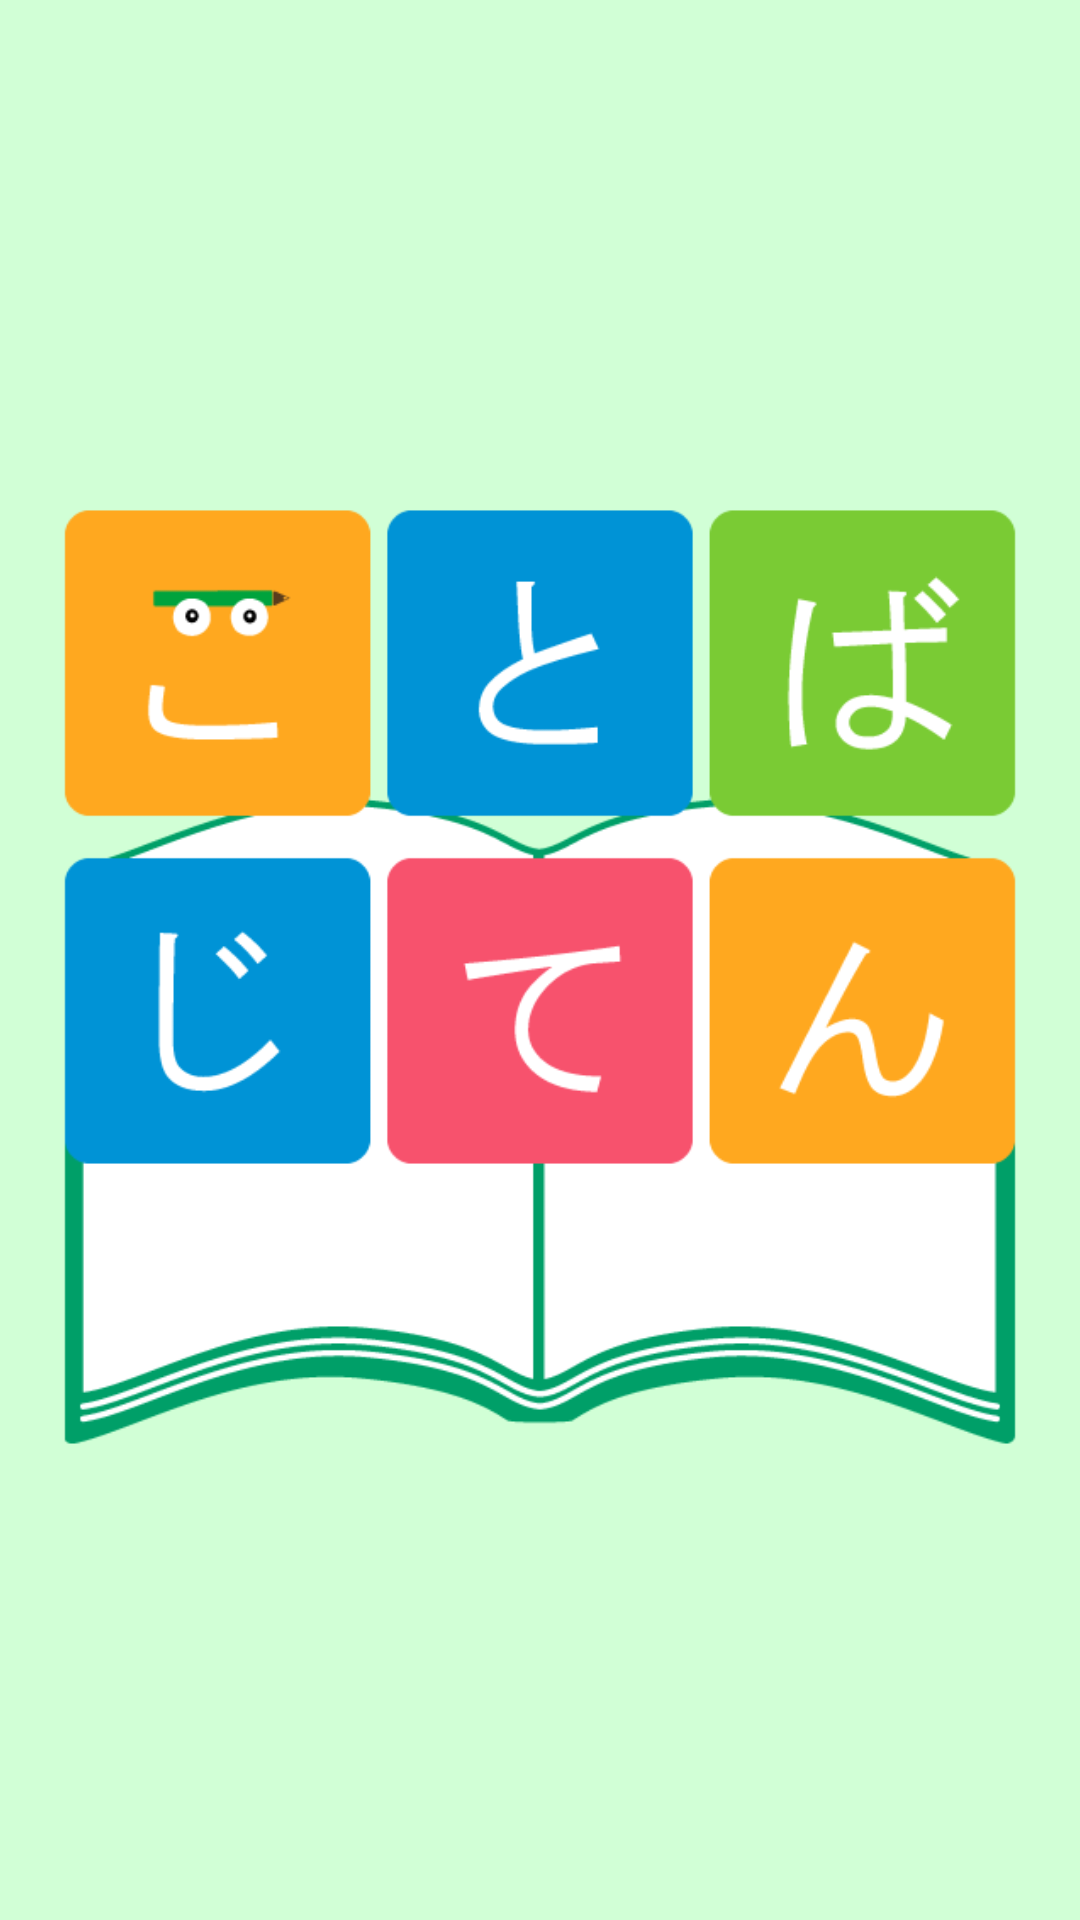

Android layout source for this screen:
<!-- AndroidManifest.xml: activity theme android:Theme.Light.NoTitleBar.Fullscreen -->
<!-- res/layout/splash.xml -->
<?xml version="1.0" encoding="utf-8"?>
<LinearLayout xmlns:android="http://schemas.android.com/apk/res/android"
    xmlns:tools="http://schemas.android.com/tools"
    android:layout_width="match_parent"
    android:layout_height="match_parent"
    android:paddingBottom="@dimen/activity_vertical_margin"
    android:paddingLeft="@dimen/activity_horizontal_margin"
    android:paddingRight="@dimen/activity_horizontal_margin"
    android:paddingTop="@dimen/activity_vertical_margin"
    android:background="#d1ffd6"
    tools:contexs="jp.ac.bemax.sawara.SplashActivity"
    android:gravity="center">

    <ImageView
        android:src="@drawable/splash"
        android:layout_width="wrap_content"
        android:layout_height="wrap_content"
        android:layout_centerInParent="true"
        android:scaleType="fitCenter"
        android:adjustViewBounds="true"
        />

</LinearLayout>
<!-- resources referenced by this layout -->
<resources>
  <dimen name="activity_horizontal_margin">16dp</dimen>
  <dimen name="activity_vertical_margin">16dp</dimen>
  <!-- drawable splash: png bitmap (drawable, 21231 bytes) -->
</resources>
